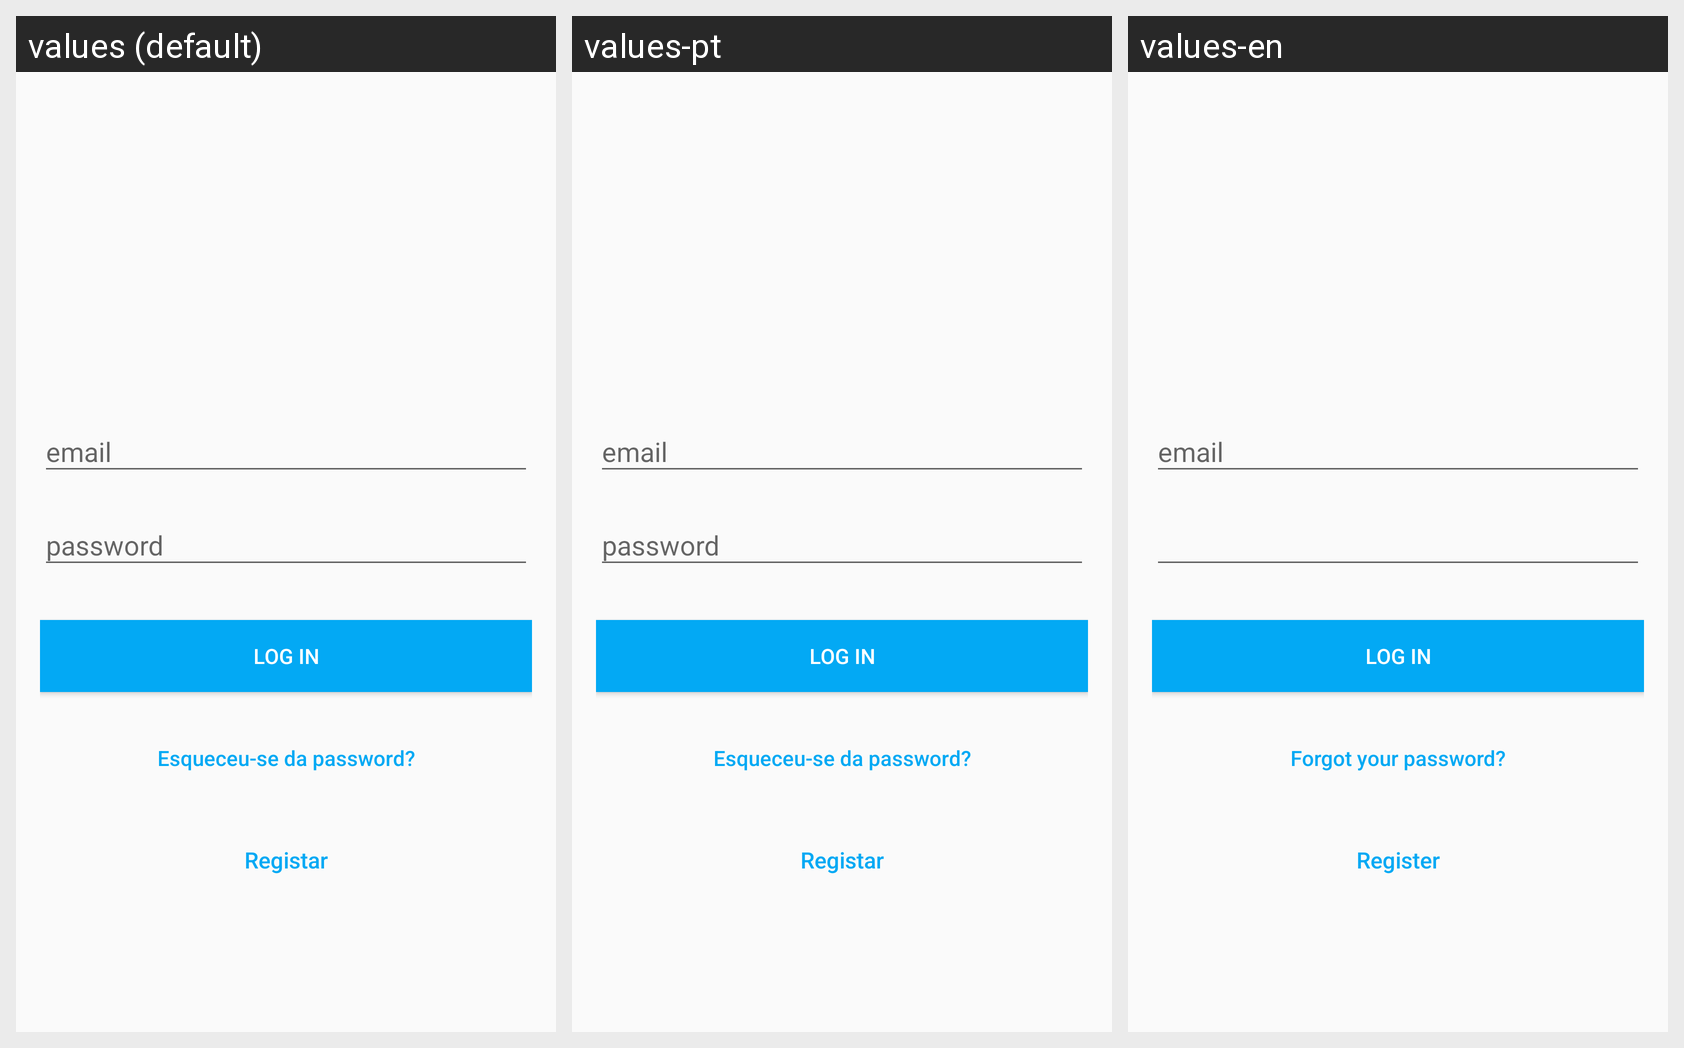

The Android screen above is rendered under several locales of the same app. Produce the string resources it draws, with the default and per-locale values.
Android screen res/layout/login_firebase.xml rendered under 3 locales, left to right: values (default), values-pt, values-en. Device: Nexus 5 (rendered at 1080×1920; each locale shown at half size, 540×960, under a caption strip naming it); theme AppTheme.
Strings drawn on this screen, with the default value and each locale's value (text and hints the layout hard-codes, and strings that could not be matched under every locale, appear in the picture but are not listed):

action_log_in
  values: Log in
  values-pt: Log in
  values-en: Log in  [not translated; the default value is used]

btn_forgot_password
  values: Esqueceu-se da password?
  values-pt: Esqueceu-se da password?  [not translated; the default value is used]
  values-en: Forgot your password?

register_now
  values: Registar
  values-pt: Registar
  values-en: Register
